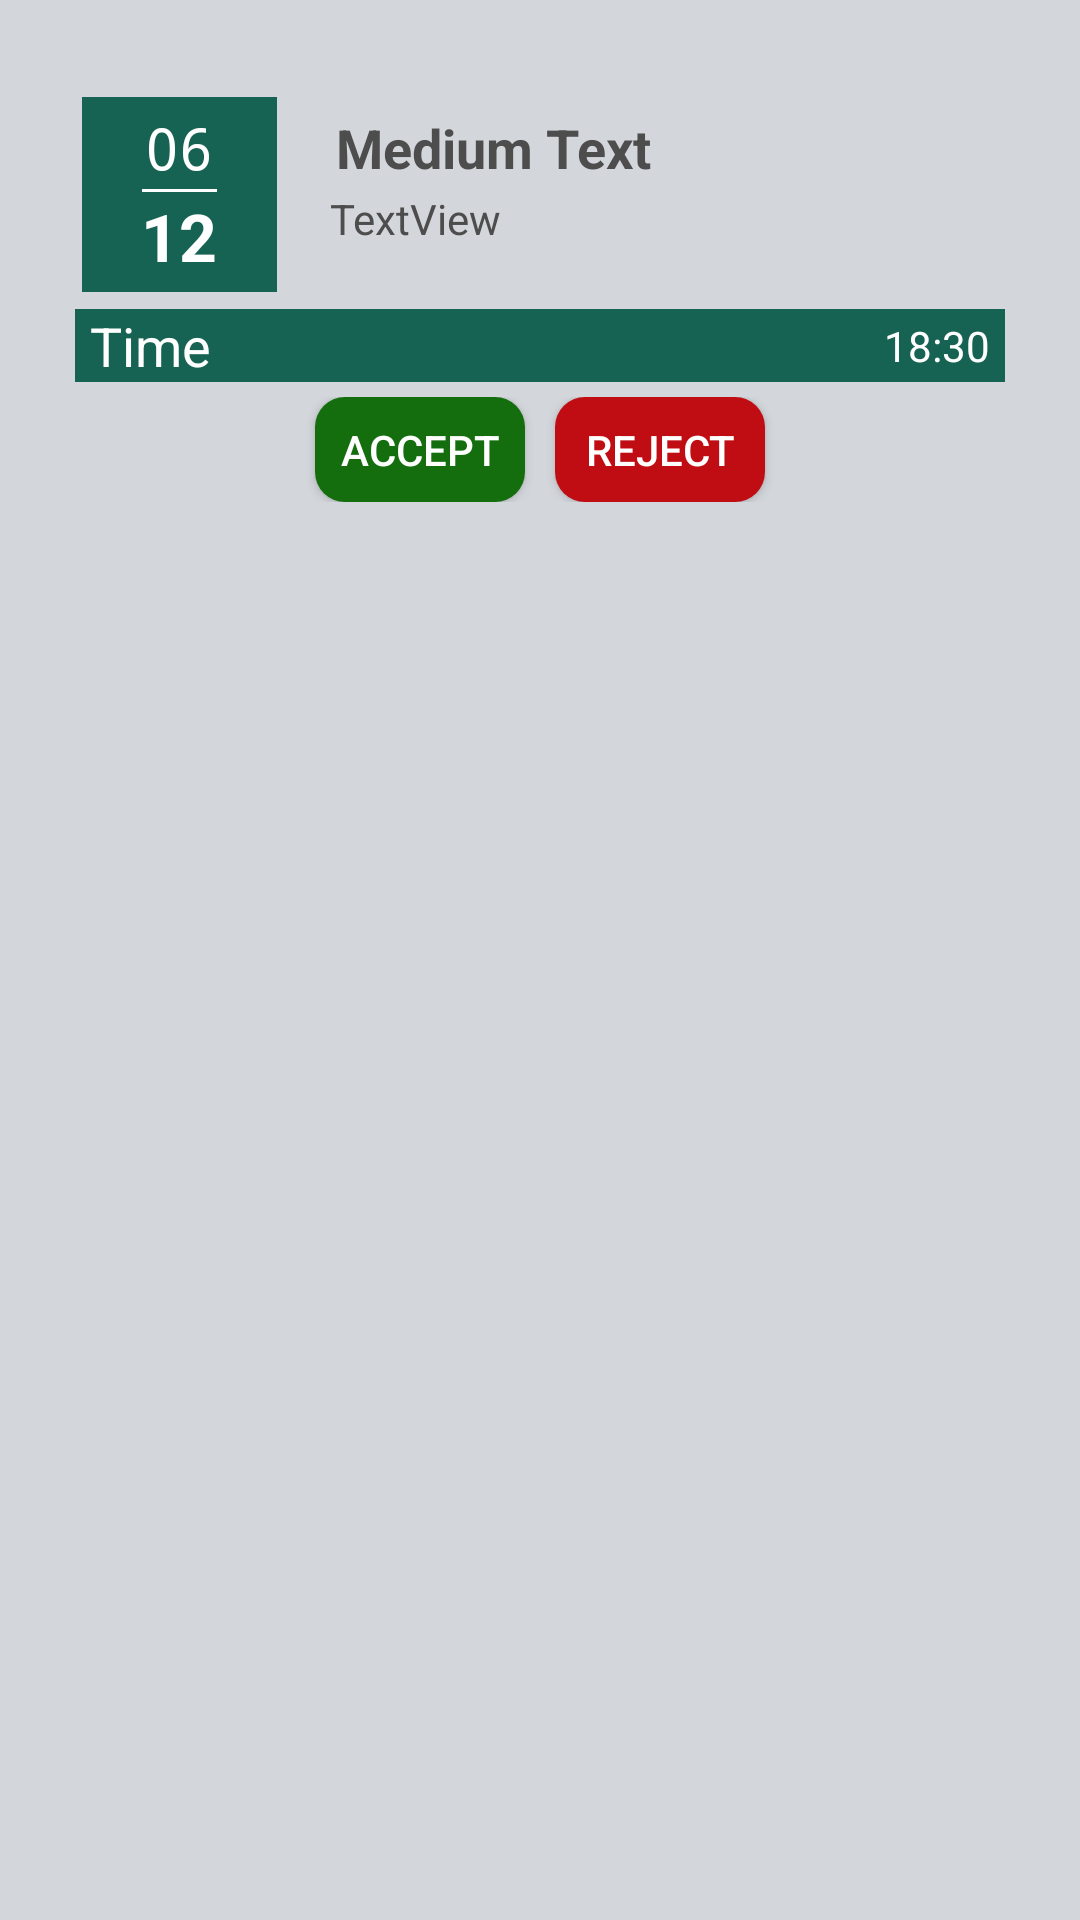

This screen was rendered from an Android layout file. Write that file and the resources it references.
<!-- AndroidManifest.xml: application theme AppTheme -->
<!-- res/layout/mylist.xml -->
<?xml version="1.0" encoding="utf-8"?>
<LinearLayout xmlns:android="http://schemas.android.com/apk/res/android"
    android:layout_width="match_parent"
    android:layout_height="wrap_content"
    android:orientation="vertical"
    android:descendantFocusability="blocksDescendants"
    android:background="@color/feed_bg"
    >
<LinearLayout
    android:layout_width="match_parent"
    android:layout_height="wrap_content"
    android:layout_marginLeft="@dimen/feed_item_margin"
    android:layout_marginRight="@dimen/feed_item_margin"
    android:layout_marginTop="@dimen/feed_item_margin"
    android:background="@drawable/bg_parent_rounded_corner"
    android:orientation="vertical"
    android:paddingBottom="@dimen/feed_item_padding_top_bottom"
    android:paddingTop="@dimen/feed_item_padding_top_bottom"
    android:paddingLeft="@dimen/feed_item_padding_left_right"
    android:paddingRight="@dimen/feed_item_padding_left_right">
    <LinearLayout android:layout_width="match_parent"
        android:layout_height="wrap_content"
        android:orientation="horizontal"
        >

        <LinearLayout
            android:id="@+id/linearLayout1"
            android:layout_width="70dp"
            android:layout_height="70dp"
            android:layout_alignParentLeft="true"
            android:layout_alignParentTop="true"
            android:layout_marginBottom="2dp"
            android:gravity="center" >

            <LinearLayout

                android:layout_width="65dp"
                android:layout_height="65dp"
                android:background="#166354"
                android:gravity="center"
                android:orientation="vertical" >

                <TextView
                    android:id="@+id/txt_day"
                    android:layout_width="wrap_content"
                    android:layout_height="wrap_content"
                    android:layout_alignParentLeft="true"
                    android:layout_alignParentTop="true"
                    android:layout_marginBottom="1dp"
                    android:text="06"
                    android:textAppearance="?android:attr/textAppearanceMedium"
                    android:textColor="#FFFFFF"
                    android:textSize="19dp"
                    android:typeface="monospace" />

                <View
                    android:layout_width="25dp"
                    android:layout_height="1dp"
                    android:layout_alignParentTop="true"
                    android:layout_below="@+id/textView2"
                    android:background="#FFFFFF" />

                <TextView
                    android:id="@+id/txt_month"
                    android:layout_width="wrap_content"
                    android:layout_height="wrap_content"
                    android:layout_alignParentLeft="true"
                    android:layout_below="@+id/txt_day"
                    android:text="12"
                    android:textAppearance="?android:attr/textAppearanceMedium"
                    android:textColor="#FFFFFF"
                    android:textSize="22dp"
                    android:textStyle="bold" />
            </LinearLayout>
        </LinearLayout>


        
            
            
            
            

        <LinearLayout android:layout_width="match_parent"
            android:layout_height="wrap_content"
            android:orientation="vertical"
            >



        
            
            
            
            
            
            <TextView
                android:id="@+id/visitorName"
                android:layout_width="match_parent"
                android:layout_height="wrap_content"
                android:text="Medium Text"
                android:textStyle="bold"
                android:textAppearance="?android:attr/textAppearanceMedium"
                android:layout_marginLeft="10dp"
                android:layout_marginTop="5dp"
                android:padding="2dp"
                android:layout_gravity="center"
                android:gravity="left"
                android:textColor="#4d4d4d" />
            <TextView
                android:id="@+id/purpose"
                android:layout_width="match_parent"
                android:layout_height="wrap_content"
                android:text="TextView"
                android:gravity="left"
                android:layout_gravity="center"
                android:textColor="#4d4d4d"
                android:layout_marginLeft="10dp"/>
            <TextView
                android:id="@+id/srno"
                android:layout_width="match_parent"
                android:layout_height="1sp"
                android:text="TextView"
                android:gravity="center"
                android:layout_gravity="center"
                android:textColor="#4d4d4d"
                android:layout_marginLeft="10dp"
                android:visibility="gone"/>

        </LinearLayout>
            </LinearLayout>



    <RelativeLayout
        android:id="@+id/reltive_status"
        android:layout_width="fill_parent"
        android:layout_height="wrap_content"
        android:layout_marginTop="1dp"
        android:background="#166354" >
        <TextView
            android:id="@+id/time"
            android:layout_width="wrap_content"
            android:layout_height="wrap_content"
            android:layout_alignParentLeft="true"
            android:layout_alignParentTop="true"
            android:layout_marginLeft="5dp"
            android:text="Time"
            android:textAppearance="?android:attr/textAppearanceMedium"
            android:textColor="#FFFFFF" />

        <TextView
            android:id="@+id/txt_to_time"
            android:layout_width="wrap_content"
            android:layout_height="wrap_content"
            android:layout_alignParentRight="true"
            android:layout_centerVertical="true"
            android:layout_marginRight="5dp"
            android:text="18:30"
            android:textAppearance="?android:attr/textAppearanceSmall"
            android:textColor="#FFFFFF" />



    </RelativeLayout>
    <LinearLayout
        android:id="@+id/Linear_btn"
        android:layout_width="fill_parent"
        android:layout_height="wrap_content"
        android:layout_alignParentLeft="true"
        android:layout_below="@+id/reltive_status"
        android:layout_marginTop="5dp"

        android:gravity="center_horizontal"
        android:orientation="horizontal" >

        <Button
            android:id="@+id/btn_accept"
            style="?android:attr/buttonStyleSmall"
            android:layout_width="70dp"
            android:layout_height="35dp"
            android:layout_marginRight="10dp"
            android:background="@drawable/btn_approval"
            android:text="Accept"
            android:textColor="#FFFFFF" />

        <Button
            android:id="@+id/btn_reject"
            style="?android:attr/buttonStyleSmall"
            android:layout_width="70dp"
            android:layout_height="35dp"
            android:background="@drawable/btn_design_reject"
            android:text="REJECT"
            android:textColor="#FFFFFF" />
    </LinearLayout>


</LinearLayout>

    </LinearLayout>
<!-- resources referenced by this layout -->
<resources>
  <color name="feed_bg">#d3d6db</color>
  <dimen name="feed_item_margin">10dp</dimen>
  <dimen name="feed_item_padding_left_right">15dp</dimen>
  <dimen name="feed_item_padding_top_bottom">20dp</dimen>
  <!-- drawable btn_approval (drawable) -->
  <?xml version="1.0" encoding="utf-8"?>
  <selector xmlns:android="http://schemas.android.com/apk/res/android" >
       <item android:state_pressed="true"><shape>
              <corners android:radius="10dp" />
  
              <solid android:color="#00cc00" />
  
            
          </shape></item>
      <item>
          <shape>
              <corners android:radius="10dp" />
  
              <solid android:color="#146E0D" />
  
             
          </shape>
          
          </item>
  
  </selector>
  <!-- drawable btn_design_reject (drawable) -->
  <?xml version="1.0" encoding="utf-8"?>
  <selector xmlns:android="http://schemas.android.com/apk/res/android">
  
      <item android:state_pressed="true"><shape>
              <corners android:radius="10dp" />
  
              <solid android:color="#F57656" />
  
              <size android:height="40dp" />
          </shape></item>
      <item><shape>
              <corners android:radius="10dp" />
  
              <solid android:color="#BF0D13" />
  
              <size android:height="40dp" />
          </shape></item>
  
  </selector>
  <style name="AppTheme" parent="Theme.AppCompat.Light.DarkActionBar">
          
          <item name="colorPrimary">@color/colorPrimary</item>
          <item name="colorPrimaryDark">@color/colorPrimaryDark</item>
          <item name="colorAccent">@color/colorAccent</item>
  
      </style>
  <color name="colorPrimary">#3F51B5</color>
  <color name="colorPrimaryDark">#303F9F</color>
  <color name="colorAccent">#FF4081</color>
</resources>
